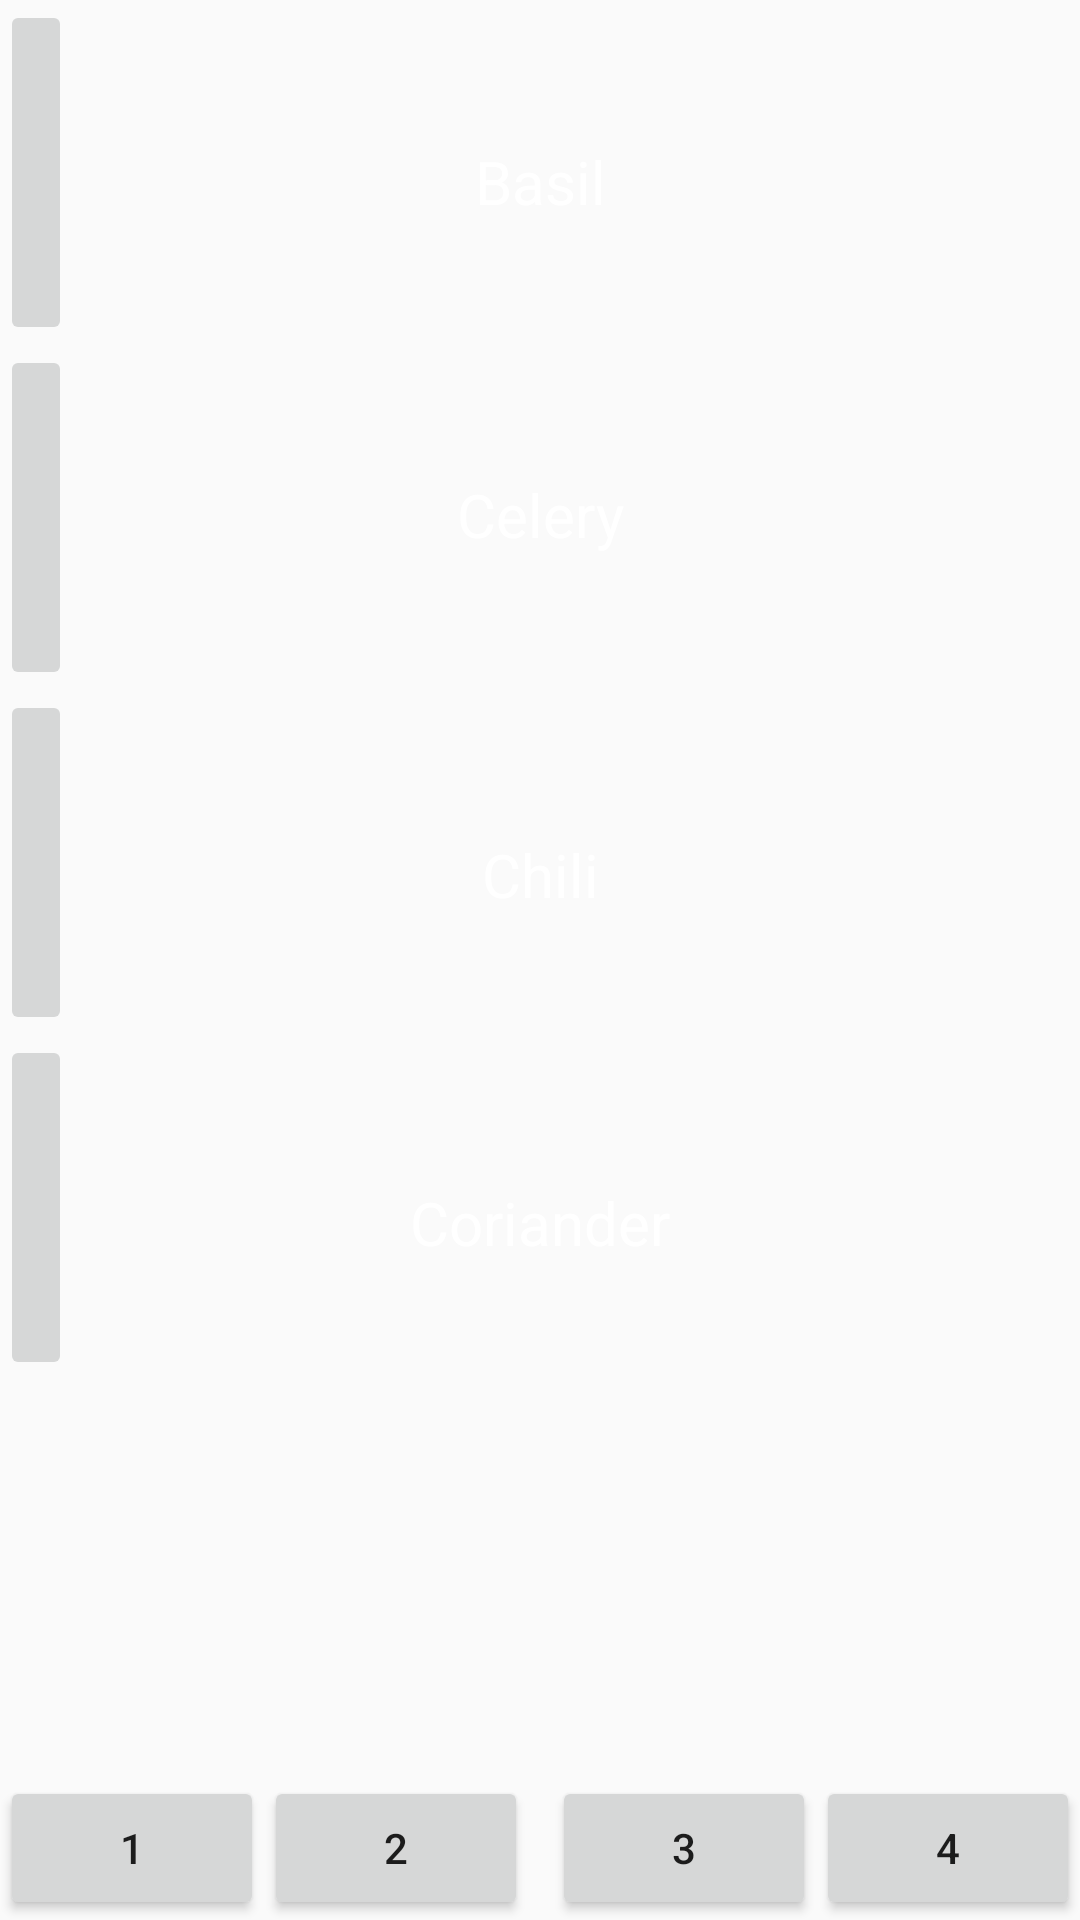

Produce the Android XML layout that renders to this screen, including the resource entries it uses.
<!-- AndroidManifest.xml: application theme AppTheme -->
<!-- res/layout/selectplant.xml -->
<?xml version="1.0" encoding="utf-8"?>

<RelativeLayout xmlns:android="http://schemas.android.com/apk/res/android"
    xmlns:app="http://schemas.android.com/apk/res-auto"
    android:layout_width="match_parent" android:layout_height="match_parent"
    >

    <ImageButton
        android:id="@+id/imageButton"
        android:layout_width="wrap_content"
        android:layout_height="115dp"
        app:srcCompat="@drawable/basil" />
    <TextView
        android:id="@+id/textView"
        android:layout_width="match_parent"
        android:layout_height="wrap_content"
        android:gravity="center"
        android:text="Basil"
        android:textColor="#FFFF"
        android:textSize="20dp"
        android:layout_above="@+id/imageButton1"
        android:layout_alignParentLeft="true"
        android:layout_alignParentStart="true"
        android:layout_marginBottom="41dp" />

    <ImageButton
        android:id="@+id/imageButton1"
        android:layout_width="wrap_content"
        android:layout_height="115dp"
        app:srcCompat="@drawable/celery"
        android:layout_below="@+id/imageButton"
        android:layout_alignParentLeft="true"
        android:layout_alignParentStart="true" />
    <TextView
        android:id="@+id/textView1"
        android:layout_width="match_parent"
        android:layout_height="wrap_content"
        android:gravity="center"
        android:text="Celery"
        android:textColor="#FFFF"
        android:textSize="20dp"
        android:layout_marginBottom="45dp"
        android:layout_alignBottom="@+id/imageButton1"
        android:layout_alignParentLeft="true"
        android:layout_alignParentStart="true" />

    <ImageButton
        android:id="@+id/imageButton2"
        android:layout_width="wrap_content"
        android:layout_height="115dp"
        app:srcCompat="@drawable/chilli"
        android:layout_below="@+id/imageButton1"
        android:layout_alignParentLeft="true"
        android:layout_alignParentStart="true" />
    <TextView
        android:id="@+id/textView2"
        android:layout_width="match_parent"
        android:layout_height="wrap_content"
        android:gravity="center"
        android:text="Chili"
        android:textColor="#FFFF"
        android:textSize="20dp"
        android:layout_marginBottom="40dp"
        android:layout_alignBottom="@+id/imageButton2"
        android:layout_alignParentLeft="true"
        android:layout_alignParentStart="true" />

    <ImageButton
        android:id="@+id/imageButton3"
        android:layout_width="wrap_content"
        android:layout_height="115dp"
        app:srcCompat="@drawable/coriander"
        android:layout_below="@+id/imageButton2"
        android:layout_alignParentLeft="true"
        android:layout_alignParentStart="true" />
    <TextView
        android:id="@+id/textView3"
        android:layout_width="match_parent"
        android:layout_height="wrap_content"
        android:gravity="center"
        android:text="Coriander"
        android:textColor="#FFFF"
        android:textSize="20dp"
        android:layout_marginBottom="39dp"
        android:layout_alignBottom="@+id/imageButton3"
        android:layout_alignParentLeft="true"
        android:layout_alignParentStart="true" />

    <Button
        android:id="@+id/button14"
        android:layout_width="wrap_content"
        android:layout_height="wrap_content"
        android:text="1"
        android:layout_alignParentBottom="true"
        android:layout_alignParentLeft="true"
        android:layout_alignParentStart="true" />

    <Button
        android:id="@+id/button16"
        android:layout_width="wrap_content"
        android:layout_height="wrap_content"
        android:text="2"
        android:layout_alignParentBottom="true"
        android:layout_toRightOf="@+id/button14"
        android:layout_toEndOf="@+id/button14" />

    <Button
        android:id="@+id/button17"
        android:layout_width="wrap_content"
        android:layout_height="wrap_content"
        android:text="3"
        android:layout_alignParentBottom="true"
        android:layout_toLeftOf="@+id/button19"
        android:layout_toStartOf="@+id/button19" />

    <Button
        android:id="@+id/button19"
        android:layout_width="wrap_content"
        android:layout_height="wrap_content"
        android:text="4"
        android:layout_alignParentBottom="true"
        android:layout_alignParentRight="true"
        android:layout_alignParentEnd="true" />

</RelativeLayout>
<!-- resources referenced by this layout -->
<resources>
  <!-- drawable celery: jpg bitmap (drawable, 276697 bytes) -->
  <!-- drawable chilli: jpg bitmap (drawable, 90723 bytes) -->
  <!-- drawable coriander: jpg bitmap (drawable, 588325 bytes) -->
  <style name="AppTheme" parent="Theme.AppCompat.Light.DarkActionBar">
          Customize your theme here.
          <item name="colorPrimary">@color/colorPrimary</item>
          <item name="colorPrimaryDark">@color/colorPrimaryDark</item>
          <item name="colorAccent">@color/colorAccent</item>
      </style>
  <color name="colorPrimary">#54ca64</color>
  <color name="colorPrimaryDark">#2cae3e</color>
  <color name="colorAccent">#FF4081</color>
</resources>
